Run: headless pygame with SDL's dummy video driver; simulated clock (each Clock.tick advances the game by its frame time, no real sleeping); random seed 0; keys injected as events and as key.get_pressed() state; no mouse input; restart key SPACE tapped at the start of phases 3 and 4.
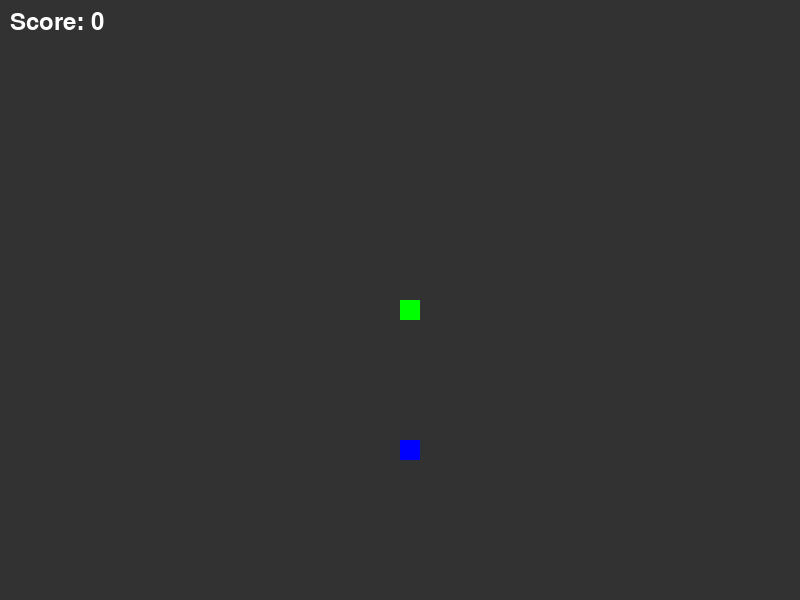
Frame 1 of 4 · flips 1–60 · no input
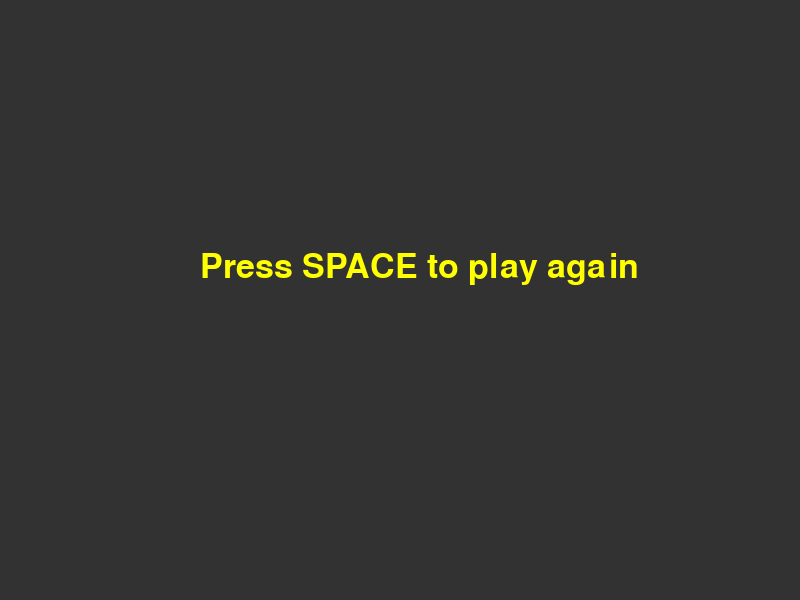
Frame 2 of 4 · flips 61–180 · tapped SPACE, RETURN · held RIGHT (→), D
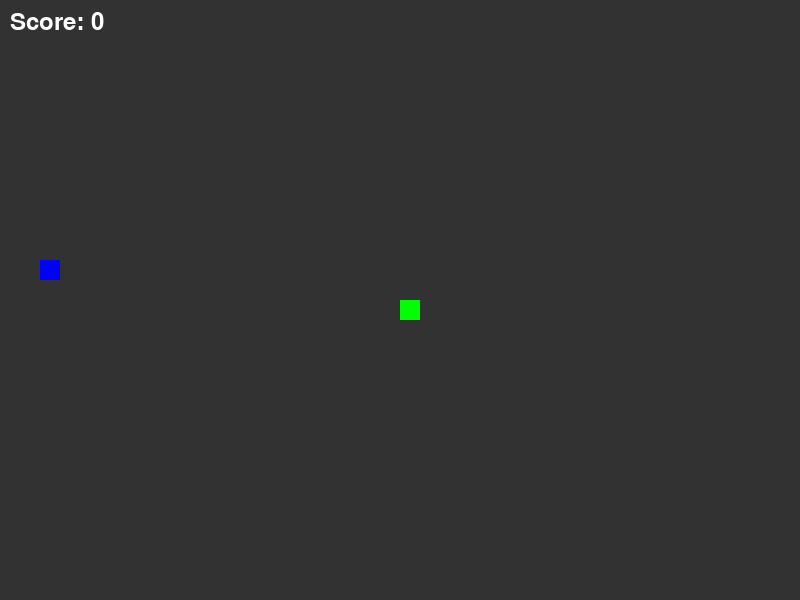
Frame 3 of 4 · flips 181–300 · tapped SPACE · held DOWN (↓), S
Frame 4 of 4 · flips 301–420 · tapped SPACE · held LEFT (←), A, UP (↑), W · screen same as frame 2, image omitted

The pygame program that drew these frames:

import pygame
import random

pygame.init()

WIDTH = 800
HEIGHT = 600
FPS = 10

BLACK = (0,0,0)
WHITE = (255,255,255)
GREEN = (0,255,0)
RED = (255,0,0)
BLUE = (0,0,255)
YELLOW = (255,255,0)
BACKGROUND_COLOR = (50,50,50)

screen = pygame.display.set_mode((WIDTH, HEIGHT)) # dimensions of the game
pygame.display.set_caption("Snake Game") #set name of the game
clock = pygame.time.Clock() #track time

#size and speed of the snake
snake_block_size = 20
snake_speed = 5

#setup game variables

font_style = pygame.font.SysFont(None, 50)
score_font = pygame.font.SysFont(None, 35)

powerup_block_size = 20

#Define the funciton to draw the snake
def draw_snake(snake_block_size, snake_list):
    for x in snake_list:
        pygame.draw.rect(
            screen,GREEN,[x[0], x[1], snake_block_size, snake_block_size]
        )

#Draw the powerup on the screen:
def draw_powerup(powerup_x, powerup_y):
    pygame.draw.rect(
        screen,RED, [powerup_x, powerup_y, powerup_block_size, powerup_block_size]
    )

def display_score(score):
    value = score_font.render("Score: "+ str(score),True, WHITE)
    screen.blit(value, [10,10])

def game_loop():
    game_over = False
    game_close = False

    # Set up the snake's starting position
    x1 = WIDTH / 2
    y1 = HEIGHT / 2
    x1_change = 0
    y1_change = 0

    # Set up the snake's body
    snake_list = []
    snake_length = 1

    # Set up the power-up
    powerup_x = round(random.randrange(0, WIDTH - powerup_block_size) / 20) * 20
    powerup_y = round(random.randrange(0, HEIGHT - powerup_block_size) / 20) * 20

    # Set up the game loop
    while not game_over:
        while game_close:
            screen.fill(BACKGROUND_COLOR)
            message = font_style.render("Press SPACE to play again", True, YELLOW)
            screen.blit(message, [WIDTH / 2 - 200, HEIGHT / 2 - 50])
            pygame.display.flip()

            for event in pygame.event.get():
                if event.type == pygame.QUIT:
                    game_over = True
                    game_close = False
                if event.type == pygame.KEYDOWN:
                    if event.key == pygame.K_SPACE:
                        game_loop()

        for event in pygame.event.get():
            if event.type == pygame.QUIT:
                game_over = True
            if event.type == pygame.KEYDOWN:
                if event.key == pygame.K_LEFT:
                    x1_change = -snake_block_size
                    y1_change = 0
                elif event.key == pygame.K_RIGHT:
                    x1_change = snake_block_size
                    y1_change = 0
                elif event.key == pygame.K_UP:
                    y1_change = -snake_block_size
                    x1_change = 0
                elif event.key == pygame.K_DOWN:
                    y1_change = snake_block_size
                    x1_change = 0

        if x1 >= WIDTH or x1 < 0 or y1 >= HEIGHT or y1 < 0:
            game_close = True

        x1 += x1_change
        y1 += y1_change
        screen.fill(BACKGROUND_COLOR)
        pygame.draw.rect(
            screen, BLUE, [powerup_x, powerup_y, powerup_block_size, powerup_block_size]
        )

        snake_head = []
        snake_head.append(x1)
        snake_head.append(y1)
        snake_list.append(snake_head)
        if len(snake_list) > snake_length:
            del snake_list[0]

        for x in snake_list[:-1]:
            if x == snake_head:
                game_close = True

        draw_snake(snake_block_size, snake_list)
        display_score(snake_length - 1)

        pygame.display.flip()

        if x1 == powerup_x and y1 == powerup_y:
            powerup_x = round(random.randrange(0, WIDTH - powerup_block_size) / 20) * 20
            powerup_y = (
                round(random.randrange(0, HEIGHT - powerup_block_size) / 20) * 20
            )
            snake_length += 1

        clock.tick(snake_speed)
    
    pygame.quit()

game_loop()
pygame.quit()



"""

In the above code, pygame.QUIT is used to quit the game. 
pygame.KEYDOWN is used to check if a key is pressed. 
pygame.K_LEFT, pygame.K_RIGHT, pygame.K_UP, and pygame.K_DOWN
 are used to check if the left, right, up, and down arrow keys 
 are pressed, respectively. pygame.draw.rect() is used to 
 draw a rectangle on the screen. The first parameter 
 is the screen, the second parameter is the color, 
 and the third parameter is the position and size of 
 the rectangle. pygame.display.flip() is used to update
  the screen. pygame.time.Clock() is used to track time 
  in the game. pygame.time.Clock.tick() is used to set 
  the FPS of the game.

"""
